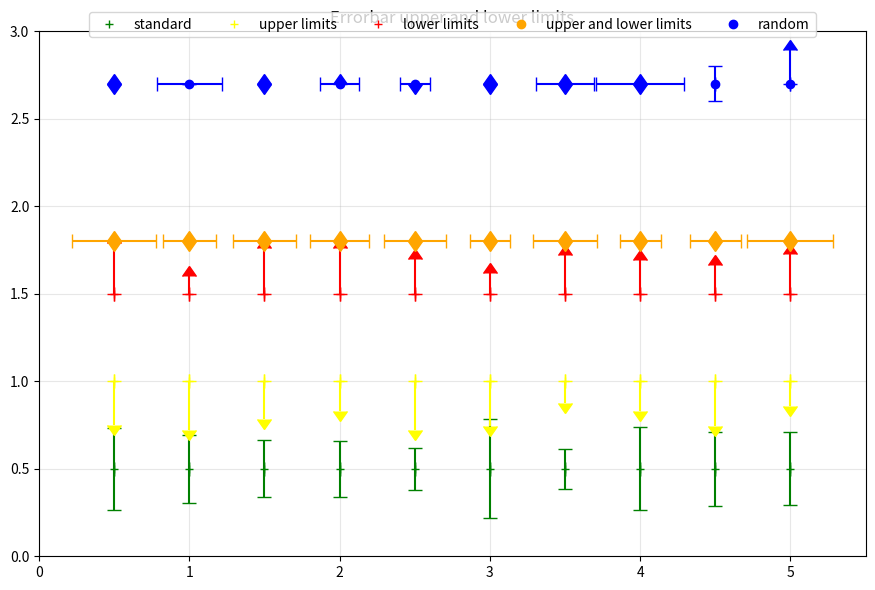

Recreate this plot in Python. (Note: this script raises an exception after producing the figure.)
import matplotlib.pyplot as plt
import numpy as np

# Set figure size
plt.figure(figsize=(9, 6))

# Define categories and their properties
categories = [
    ('standard', 'green', '+', False, False),
    ('upper limits', 'yellow', '+', True, False),
    ('lower limits', 'red', '+', False, True),
    ('upper and lower limits', 'orange', 'o', True, True),
    ('random', 'blue', 'o', False, False)
]

# Generate dummy data
x = np.linspace(0.5, 5.0, 10)
y_base = [0.5, 1.0, 1.5, 1.8, 2.7]  # Base y-values for each category

# Plot each category
for i, (label, color, marker, uplims, lolims) in enumerate(categories):
    y = np.full_like(x, y_base[i])
    # Generate random error values for demonstration
    yerr = np.random.uniform(0.1, 0.3, size=x.shape)
    xerr = np.random.uniform(0.1, 0.3, size=x.shape)
    
    # For 'random' category, vary the error bar directions
    if label == 'random':
        # Randomly assign upper/lower limits or symmetric
        uplims = np.random.choice([True, False], size=x.shape)
        lolims = np.random.choice([True, False], size=x.shape)
        # Also sometimes make it horizontal
        horizontal = np.random.choice([True, False], size=x.shape)
        for j in range(len(x)):
            if horizontal[j]:
                plt.errorbar(x[j], y[j], xerr=xerr[j], yerr=0, fmt=marker, color=color, 
                             capsize=5, ecolor=color, uplims=uplims[j], lolims=lolims[j])
            else:
                plt.errorbar(x[j], y[j], xerr=0, yerr=yerr[j], fmt=marker, color=color, 
                             capsize=5, ecolor=color, uplims=uplims[j], lolims=lolims[j])
    else:
        # For other categories, use consistent error bar types
        if label == 'upper and lower limits':
            # Horizontal error bars with arrows
            plt.errorbar(x, y, xerr=xerr, yerr=0, fmt=marker, color=color, 
                         capsize=5, ecolor=color, uplims=uplims, lolims=lolims)
        else:
            # Vertical error bars
            plt.errorbar(x, y, xerr=0, yerr=yerr, fmt=marker, color=color, 
                         capsize=5, ecolor=color, uplims=uplims, lolims=lolims)

# Customize plot
plt.title('Errorbar upper and lower limits')
plt.xlim(0, 5.5)
plt.ylim(0, 3.0)
plt.grid(True, alpha=0.3)

# Create legend
legend_elements = [
    plt.Line2D([0], [0], marker='+', color='green', linestyle='None', label='standard'),
    plt.Line2D([0], [0], marker='+', color='yellow', linestyle='None', label='upper limits'),
    plt.Line2D([0], [0], marker='+', color='red', linestyle='None', label='lower limits'),
    plt.Line2D([0], [0], marker='o', color='orange', linestyle='None', label='upper and lower limits'),
    plt.Line2D([0], [0], marker='o', color='blue', linestyle='None', label='random')
]
plt.legend(handles=legend_elements, loc='upper center', bbox_to_anchor=(0.5, 1.05), ncol=5, frameon=True)

plt.tight_layout()
plt.savefig(r"eval_workspace_gpt5/Qwen3-VL-235b-a22b-Instruct/python/errorpoint_6.png", bbox_inches="tight")
